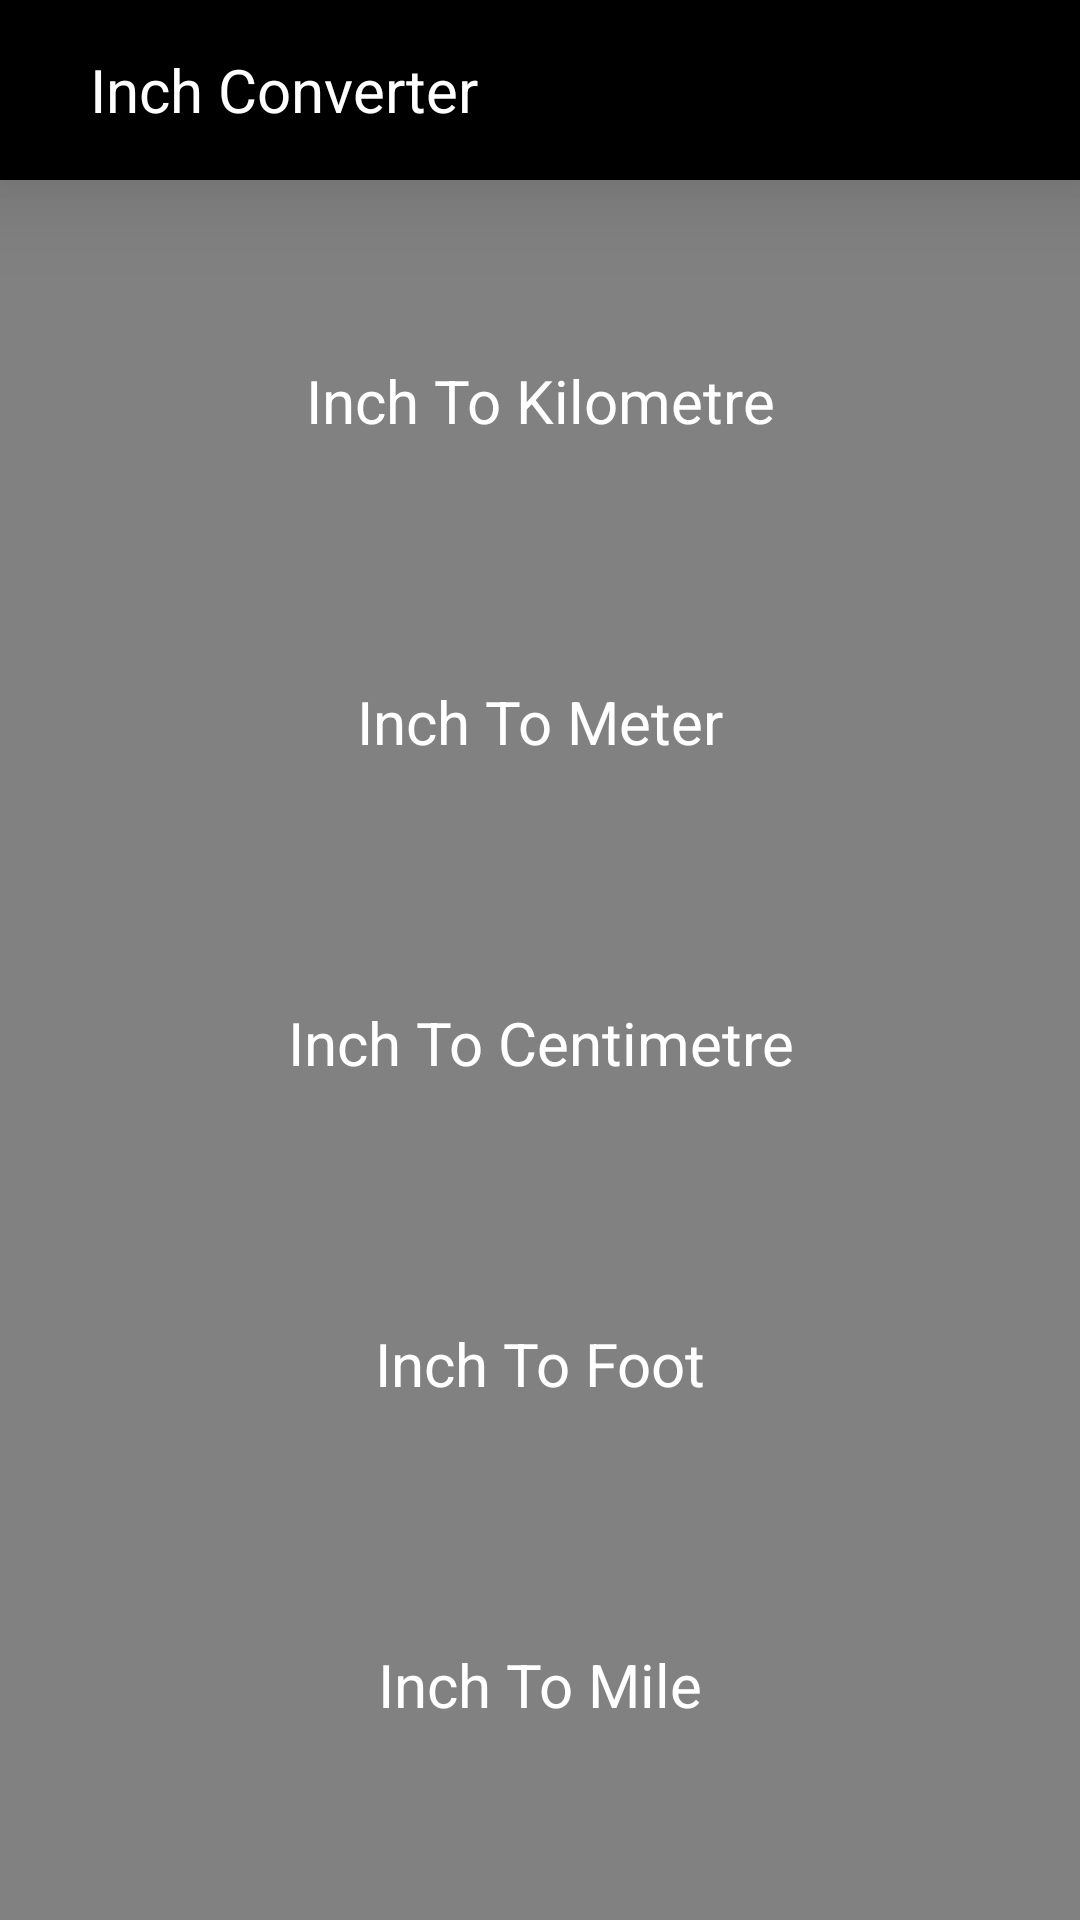

Layout XML and referenced resources for this Android screen:
<!-- AndroidManifest.xml: application theme Theme.Converter -->
<!-- res/layout/inch_converter.xml -->
<?xml version="1.0" encoding="utf-8"?>
<LinearLayout xmlns:android="http://schemas.android.com/apk/res/android"
    android:layout_width="match_parent"
    android:layout_height="match_parent"
    android:background="#818181"
    android:orientation="vertical">

    <androidx.appcompat.widget.Toolbar
        android:id="@+id/toolBar"
        android:layout_width="match_parent"
        android:layout_height="60dp"
        android:background="@color/black"
        android:elevation="20dp">

        <ImageView
            android:id="@+id/toolbarBackButton"
            android:layout_width="wrap_content"
            android:layout_height="match_parent"
            android:src="@drawable/ic_baseline_arrow_back_24" />

        <TextView
            android:layout_width="wrap_content"
            android:layout_height="match_parent"
            android:layout_marginStart="30dp"
            android:gravity="center"
            android:text="@string/inch_converter"
            android:textColor="@color/white"
            android:textSize="20sp" />
    </androidx.appcompat.widget.Toolbar>

    <ScrollView
        android:layout_width="match_parent"
        android:layout_height="match_parent"
        android:clipToPadding="false"
        android:paddingBottom="30dp">

        <LinearLayout
            android:layout_width="match_parent"
            android:layout_height="wrap_content"
            android:orientation="vertical">

            <TextView
                android:id="@+id/InchToKilo"
                android:layout_width="match_parent"
                android:layout_height="wrap_content"
                android:layout_marginStart="35dp"
                android:layout_marginTop="40dp"
                android:layout_marginEnd="35dp"
                android:background="@drawable/background_round"
                android:gravity="center"
                android:padding="20dp"
                android:text="@string/inch_to_kilometre"
                android:textColor="@color/white"
                android:textSize="20sp" />

            <TextView
                android:id="@+id/InchToMetre"
                android:layout_width="match_parent"
                android:layout_height="wrap_content"
                android:layout_marginStart="35dp"
                android:layout_marginTop="40dp"
                android:layout_marginEnd="35dp"
                android:background="@drawable/background_round"
                android:gravity="center"
                android:padding="20dp"
                android:text="@string/inch_to_metre"
                android:textColor="@color/white"
                android:textSize="20sp" />

            <TextView
                android:id="@+id/InchToCentimetre"
                android:layout_width="match_parent"
                android:layout_height="wrap_content"
                android:layout_marginStart="35dp"
                android:layout_marginTop="40dp"
                android:layout_marginEnd="35dp"
                android:background="@drawable/background_round"
                android:gravity="center"
                android:padding="20dp"
                android:text="@string/inch_to_centimetre"
                android:textColor="@color/white"
                android:textSize="20sp" />

            <TextView
                android:id="@+id/InchToFoot"
                android:layout_width="match_parent"
                android:layout_height="wrap_content"
                android:layout_marginStart="35dp"
                android:layout_marginTop="40dp"
                android:layout_marginEnd="35dp"
                android:background="@drawable/background_round"
                android:gravity="center"
                android:padding="20dp"
                android:text="@string/inch_to_foot"
                android:textColor="@color/white"
                android:textSize="20sp" />

            <TextView
                android:id="@+id/inchToMile"
                android:layout_width="match_parent"
                android:layout_height="wrap_content"
                android:layout_marginStart="35dp"
                android:layout_marginTop="40dp"
                android:layout_marginEnd="35dp"
                android:background="@drawable/background_round"
                android:gravity="center"
                android:padding="20dp"
                android:text="@string/inch_to_mile"
                android:textColor="@color/white"
                android:textSize="20sp" />

        </LinearLayout>

    </ScrollView>

</LinearLayout>
<!-- resources referenced by this layout -->
<resources>
  <string name="inch_converter">Inch Converter</string>
  <string name="inch_to_centimetre">Inch To Centimetre</string>
  <string name="inch_to_foot">Inch To Foot</string>
  <string name="inch_to_kilometre">Inch To Kilometre</string>
  <string name="inch_to_metre">Inch To Meter</string>
  <string name="inch_to_mile">Inch To Mile</string>
  <style name="Theme.Converter" parent="Theme.MaterialComponents.DayNight.DarkActionBar">
          
          <item name="colorPrimary">@color/purple_500</item>
          <item name="colorPrimaryVariant">@color/purple_700</item>
          <item name="colorOnPrimary">@color/white</item>
          
          <item name="colorSecondary">@color/teal_200</item>
          <item name="colorSecondaryVariant">@color/teal_700</item>
          <item name="colorOnSecondary">@color/black</item>
          
          <item name="android:statusBarColor" tools:targetApi="l">@color/black</item>
          
      </style>
  <!-- not gathered from this repository: default colours our renderer supplied (Android Studio template values) -->
  <color name="purple_500">#FF6200EE</color>
  <color name="purple_700">#FF3700B3</color>
  <color name="teal_200">#FF03DAC5</color>
  <color name="teal_700">#FF018786</color>
  <color name="black">#FF000000</color>
  <color name="white">#FFFFFFFF</color>
</resources>
